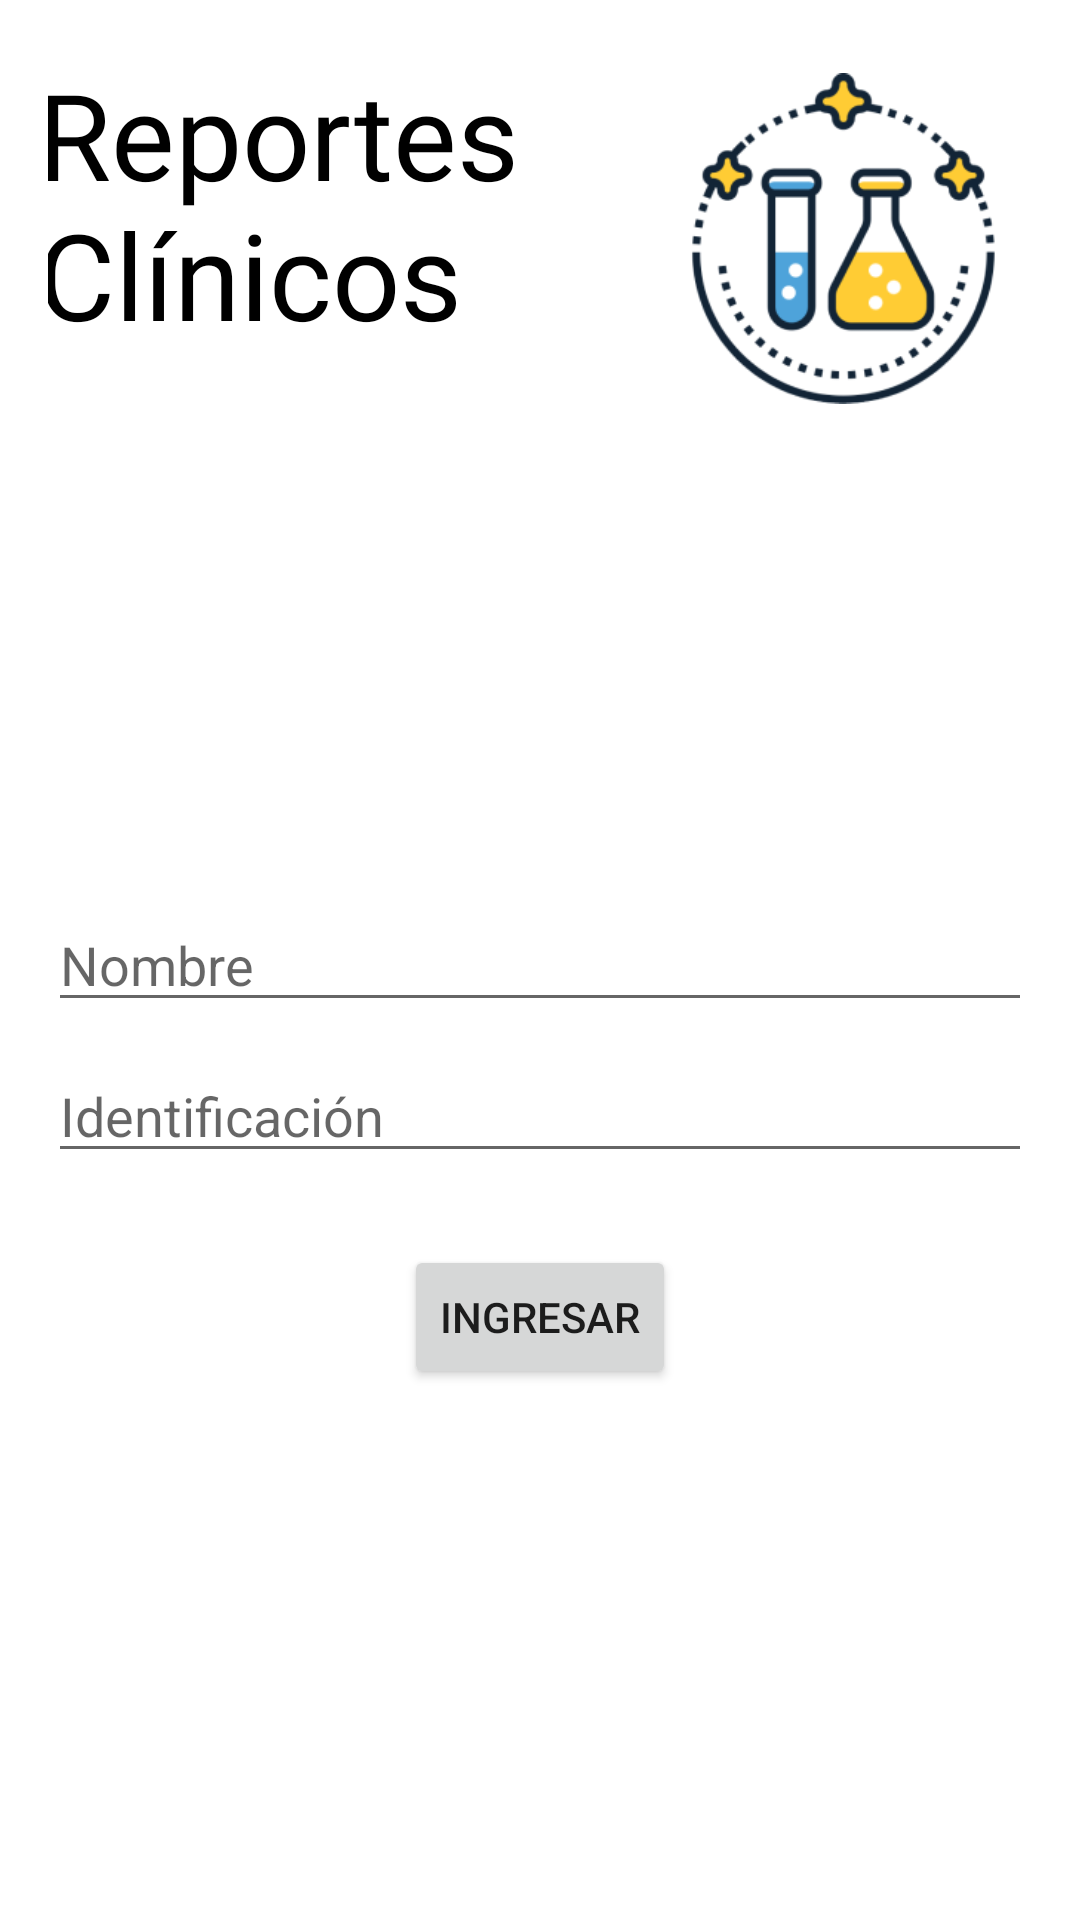

Reconstruct the res/layout file that produces this screen, plus the resources it refers to.
<!-- AndroidManifest.xml: application theme Theme.LaboratorioPersonal -->
<!-- res/layout/reportes.xml -->
<?xml version="1.0" encoding="utf-8"?>
<RelativeLayout xmlns:android="http://schemas.android.com/apk/res/android"
    xmlns:app="http://schemas.android.com/apk/res-auto"
    xmlns:tools="http://schemas.android.com/tools"
    android:layout_width="match_parent"
    android:layout_height="match_parent"
    android:background="@color/Fondo"
    android:backgroundTint="#FFFFFF"
    android:padding="16dp">


    <TextView
        android:id="@+id/textViewWelcome"
        android:layout_width="290dp"
        android:layout_height="117dp"
        android:layout_alignParentStart="true"
        android:layout_alignParentTop="true"
        android:layout_marginStart="-4dp"
        android:layout_marginTop="2dp"
        android:fontFamily="@font/carter_one"
        android:fontFeatureSettings="?android:attr/candidatesTextStyleSpans"
        android:text="Reportes Clínicos"
        android:textColor="#000000"
        android:textSize="40sp" />


    <EditText
        android:id="@+id/editTextName"
        android:layout_width="match_parent"
        android:layout_height="wrap_content"
        android:layout_centerHorizontal="true"
        android:layout_centerVertical="true"
        android:hint="Nombre"
        android:inputType="textPersonName" />


    <EditText
        android:id="@+id/editTextId"
        android:layout_width="match_parent"
        android:layout_height="wrap_content"
        android:layout_below="@id/editTextName"
        android:layout_marginTop="9dp"
        android:hint="Identificación"
        android:inputType="text" />

    <Button
        android:id="@+id/buttonLogin"
        android:layout_width="wrap_content"
        android:layout_height="wrap_content"
        android:layout_below="@id/editTextId"
        android:layout_centerHorizontal="true"
        android:layout_marginTop="24dp"
        android:text="Ingresar" />

    
    <ImageView
        android:id="@+id/imageViewArrow"
        android:layout_width="wrap_content"
        android:layout_height="wrap_content"
        android:layout_alignBaseline="@id/buttonLogin"
        android:layout_toEndOf="@id/buttonLogin"
        android:src="@drawable/arrow_icon" />

    <ImageView
        android:id="@+id/imageView3"
        android:layout_width="111dp"
        android:layout_height="111dp"
        android:layout_alignLeft="@id/imageViewArrow"
        android:layout_marginTop="8dp"
        android:layout_marginEnd="8dp"
        android:hapticFeedbackEnabled="false"
        android:src="@drawable/logo"
        android:verticalScrollbarPosition="right"
        android:visibility="visible" />

</RelativeLayout>
<!-- resources referenced by this layout -->
<resources>
  <color name="Fondo">#2F9AFC</color>
  <!-- drawable logo: png bitmap (drawable, 17645 bytes) -->
  <style name="Theme.LaboratorioPersonal" parent="android:Theme.Material.Light.NoActionBar" />
</resources>
